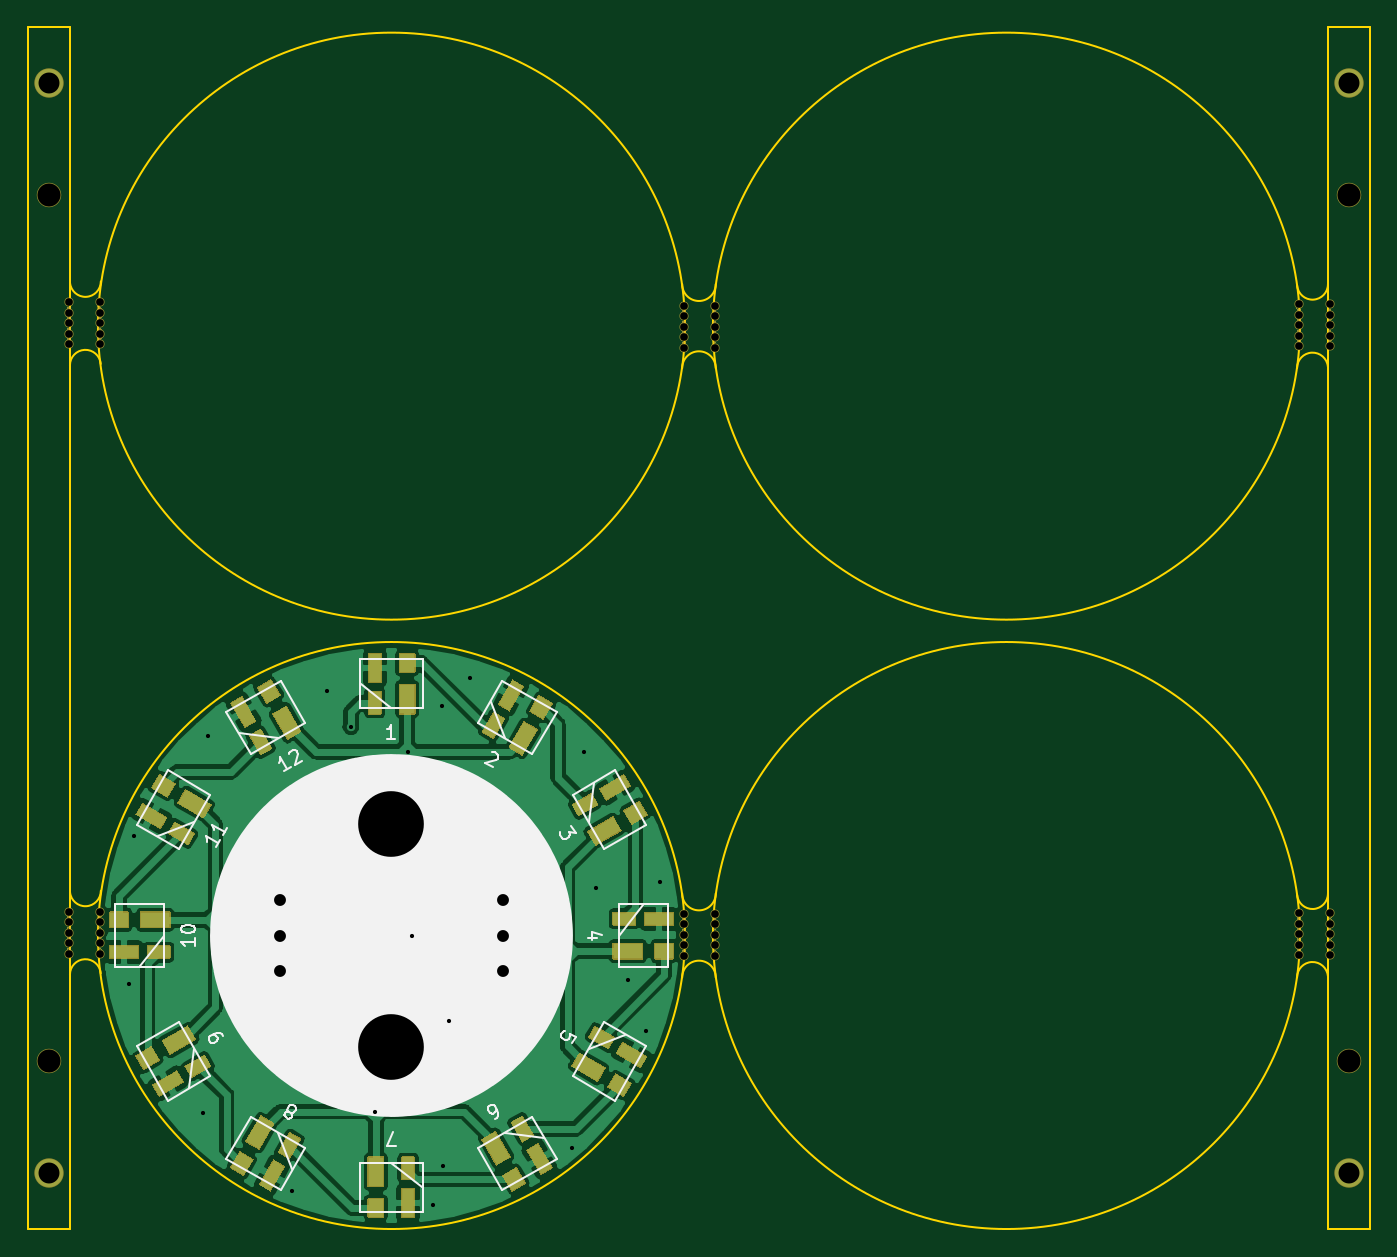
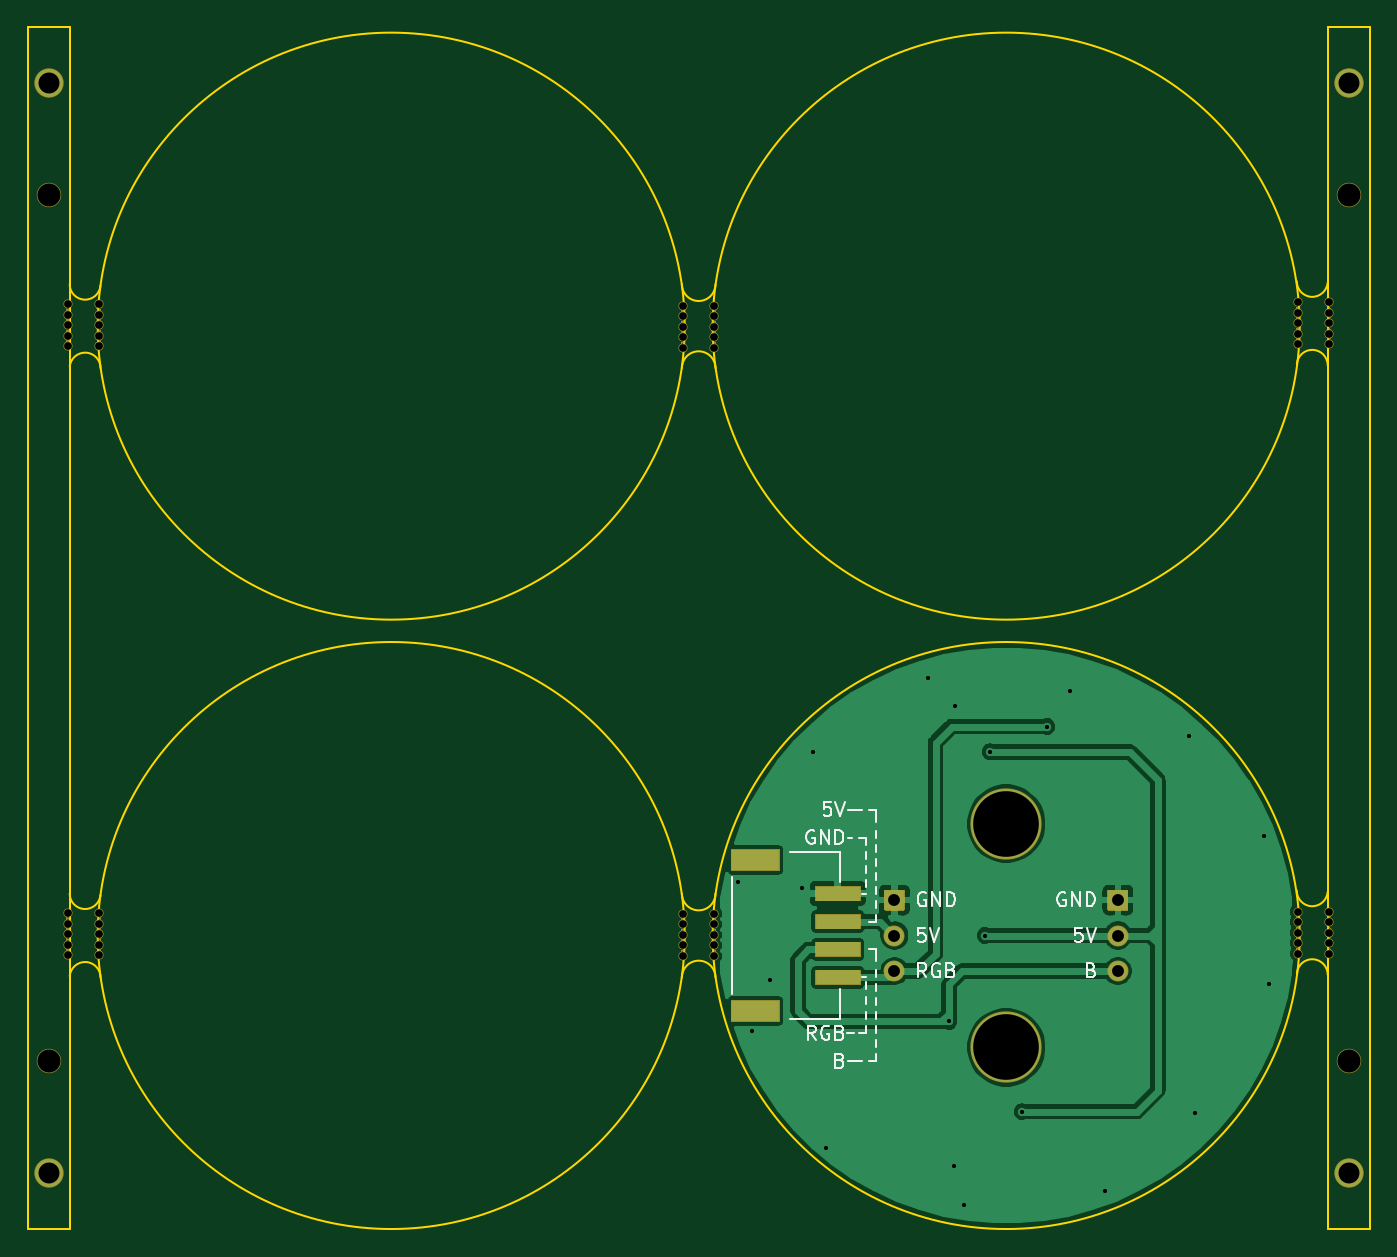
Circuit board: 11 layer files. Board 96.0 x 86.0 mm.
- bottom_copper: RGB-ring-B_Cu.gbr (50813 bytes)
- bottom_mask: RGB-ring-B_Mask.gbr (61529 bytes)
- paste: RGB-ring-B_Paste.gbr (716 bytes)
- bottom_silk: RGB-ring-B_SilkS.gbr (9919 bytes)
- outline: RGB-ring-Edge_Cuts.gbr (2241 bytes)
- top_copper: RGB-ring-F_Cu.gbr (129960 bytes)
- top_mask: RGB-ring-F_Mask.gbr (85025 bytes)
- paste: RGB-ring-F_Paste.gbr (5929 bytes)
- top_silk: RGB-ring-F_SilkS.gbr (9229 bytes)
- drill: RGB-ring-NPTH.drl (1199 bytes)
- drill: RGB-ring-PTH.drl (756 bytes)

=== bottom_copper: RGB-ring-B_Cu.gbr (50813 bytes, source omitted) ===
=== bottom_mask: RGB-ring-B_Mask.gbr (61529 bytes, source omitted) ===
=== paste: RGB-ring-B_Paste.gbr ===
G04 #@! TF.GenerationSoftware,KiCad,Pcbnew,(5.1.9)-1*
G04 #@! TF.CreationDate,2021-11-24T11:51:20+08:00*
G04 #@! TF.ProjectId,RGB-ring,5247422d-7269-46e6-972e-6b696361645f,rev?*
G04 #@! TF.SameCoordinates,Original*
G04 #@! TF.FileFunction,Paste,Bot*
G04 #@! TF.FilePolarity,Positive*
%FSLAX46Y46*%
G04 Gerber Fmt 4.6, Leading zero omitted, Abs format (unit mm)*
G04 Created by KiCad (PCBNEW (5.1.9)-1) date 2021-11-24 11:51:20*
%MOMM*%
%LPD*%
G01*
G04 APERTURE LIST*
%ADD10R,3.200000X1.000000*%
%ADD11R,3.400000X1.500000*%
G04 APERTURE END LIST*
D10*
X114050000Y-92000000D03*
X114050000Y-94000000D03*
X114050000Y-96000000D03*
D11*
X119950000Y-87600000D03*
X119950000Y-98400000D03*
D10*
X114050000Y-90000000D03*
M02*

=== bottom_silk: RGB-ring-B_SilkS.gbr (9919 bytes, source omitted) ===
=== outline: RGB-ring-Edge_Cuts.gbr ===
G04 #@! TF.GenerationSoftware,KiCad,Pcbnew,(5.1.9)-1*
G04 #@! TF.CreationDate,2021-11-24T11:51:20+08:00*
G04 #@! TF.ProjectId,RGB-ring,5247422d-7269-46e6-972e-6b696361645f,rev?*
G04 #@! TF.SameCoordinates,Original*
G04 #@! TF.FileFunction,Profile,NP*
%FSLAX46Y46*%
G04 Gerber Fmt 4.6, Leading zero omitted, Abs format (unit mm)*
G04 Created by KiCad (PCBNEW (5.1.9)-1) date 2021-11-24 11:51:20*
%MOMM*%
%LPD*%
G01*
G04 APERTURE LIST*
G04 #@! TA.AperFunction,Profile*
%ADD10C,0.150000*%
G04 #@! TD*
G04 #@! TA.AperFunction,Profile*
%ADD11C,0.120000*%
G04 #@! TD*
G04 APERTURE END LIST*
D10*
X169004536Y-46400107D02*
G75*
G02*
X166800000Y-46500000I-1104536J107D01*
G01*
X166795464Y-52399893D02*
G75*
G02*
X169000000Y-52300000I1104536J-107D01*
G01*
X172000000Y-114000000D02*
X169000000Y-114000000D01*
X169000000Y-114000000D02*
X169000000Y-28000000D01*
X169000000Y-28000000D02*
X172000000Y-28000000D01*
X172000000Y-28000000D02*
X172000000Y-114000000D01*
X166795464Y-95999893D02*
G75*
G02*
X169000000Y-95900000I1104536J-107D01*
G01*
X169004536Y-90000107D02*
G75*
G02*
X166800000Y-90100000I-1104536J107D01*
G01*
X78995464Y-52199893D02*
G75*
G02*
X81200000Y-52100000I1104536J-107D01*
G01*
X81204536Y-46200107D02*
G75*
G02*
X79000000Y-46300000I-1104536J107D01*
G01*
X78995464Y-95799893D02*
G75*
G02*
X81200000Y-95700000I1104536J-107D01*
G01*
X81204536Y-89800107D02*
G75*
G02*
X79000000Y-89900000I-1104536J107D01*
G01*
X79000000Y-28000000D02*
X79000000Y-114000000D01*
X76000000Y-28000000D02*
X79000000Y-28000000D01*
X76000000Y-114000000D02*
X76000000Y-28000000D01*
X79000000Y-114000000D02*
X76000000Y-114000000D01*
D11*
X125200000Y-46400000D02*
G75*
G02*
X122800000Y-46400000I-1200000J0D01*
G01*
X125200000Y-90000000D02*
G75*
G02*
X122800000Y-90000000I-1200000J0D01*
G01*
X122800000Y-96000000D02*
G75*
G02*
X125200000Y-96000000I1200000J0D01*
G01*
D10*
X167000000Y-49400000D02*
G75*
G03*
X167000000Y-49400000I-21000000J0D01*
G01*
X167000000Y-93000000D02*
G75*
G03*
X167000000Y-93000000I-21000000J0D01*
G01*
D11*
X122800000Y-52400000D02*
G75*
G02*
X125200000Y-52400000I1200000J0D01*
G01*
D10*
X123000000Y-49400000D02*
G75*
G03*
X123000000Y-49400000I-21000000J0D01*
G01*
X123000000Y-93000000D02*
G75*
G03*
X123000000Y-93000000I-21000000J0D01*
G01*
M02*

=== top_copper: RGB-ring-F_Cu.gbr (129960 bytes, source omitted) ===
=== top_mask: RGB-ring-F_Mask.gbr (85025 bytes, source omitted) ===
=== paste: RGB-ring-F_Paste.gbr ===
G04 #@! TF.GenerationSoftware,KiCad,Pcbnew,(5.1.9)-1*
G04 #@! TF.CreationDate,2021-11-24T11:51:20+08:00*
G04 #@! TF.ProjectId,RGB-ring,5247422d-7269-46e6-972e-6b696361645f,rev?*
G04 #@! TF.SameCoordinates,Original*
G04 #@! TF.FileFunction,Paste,Top*
G04 #@! TF.FilePolarity,Positive*
%FSLAX46Y46*%
G04 Gerber Fmt 4.6, Leading zero omitted, Abs format (unit mm)*
G04 Created by KiCad (PCBNEW (5.1.9)-1) date 2021-11-24 11:51:20*
%MOMM*%
%LPD*%
G01*
G04 APERTURE LIST*
%ADD10R,0.500000X0.900000*%
%ADD11R,1.800000X1.400000*%
%ADD12C,0.200000*%
%ADD13R,2.100000X1.100000*%
%ADD14R,1.300000X1.100000*%
%ADD15R,1.600000X0.900000*%
%ADD16R,2.000000X0.900000*%
%ADD17R,1.100000X2.100000*%
%ADD18R,1.100000X1.300000*%
%ADD19R,0.900000X1.600000*%
%ADD20R,0.900000X2.000000*%
G04 APERTURE END LIST*
D10*
X101250000Y-88800000D03*
X102750000Y-88800000D03*
D11*
X106100000Y-95250000D03*
X97900000Y-95250000D03*
X106100000Y-90750000D03*
X97900000Y-90750000D03*
D12*
G36*
X108483738Y-107581705D02*
G01*
X109436366Y-107031705D01*
X110486366Y-108850359D01*
X109533738Y-109400359D01*
X108483738Y-107581705D01*
G37*
G36*
X113481621Y-109638294D02*
G01*
X112702199Y-110088294D01*
X111702199Y-108356244D01*
X112481621Y-107906244D01*
X113481621Y-109638294D01*
G37*
G36*
X112150281Y-107312346D02*
G01*
X111370859Y-107762346D01*
X110570859Y-106376706D01*
X111350281Y-105926706D01*
X112150281Y-107312346D01*
G37*
G36*
X109973738Y-110162461D02*
G01*
X110926366Y-109612461D01*
X111576366Y-110738295D01*
X110623738Y-111288295D01*
X109973738Y-110162461D01*
G37*
G36*
X95516262Y-78418295D02*
G01*
X94563634Y-78968295D01*
X93513634Y-77149641D01*
X94466262Y-76599641D01*
X95516262Y-78418295D01*
G37*
G36*
X94026262Y-75837539D02*
G01*
X93073634Y-76387539D01*
X92423634Y-75261705D01*
X93376262Y-74711705D01*
X94026262Y-75837539D01*
G37*
G36*
X91849719Y-78687654D02*
G01*
X92629141Y-78237654D01*
X93429141Y-79623294D01*
X92649719Y-80073294D01*
X91849719Y-78687654D01*
G37*
G36*
X90518379Y-76361706D02*
G01*
X91297801Y-75911706D01*
X92297801Y-77643756D01*
X91518379Y-78093756D01*
X90518379Y-76361706D01*
G37*
G36*
X89088295Y-83623738D02*
G01*
X88538295Y-84576366D01*
X86719641Y-83526366D01*
X87269641Y-82573738D01*
X89088295Y-83623738D01*
G37*
G36*
X86507539Y-82133738D02*
G01*
X85957539Y-83086366D01*
X84831705Y-82436366D01*
X85381705Y-81483738D01*
X86507539Y-82133738D01*
G37*
G36*
X86047654Y-85690281D02*
G01*
X86497654Y-84910859D01*
X87883294Y-85710859D01*
X87433294Y-86490281D01*
X86047654Y-85690281D01*
G37*
G36*
X83731706Y-84341621D02*
G01*
X84181706Y-83562199D01*
X85913756Y-84562199D01*
X85463756Y-85341621D01*
X83731706Y-84341621D01*
G37*
D13*
X85090000Y-91880000D03*
D14*
X82510000Y-91880000D03*
D15*
X85340000Y-94190000D03*
D16*
X82860000Y-94180000D03*
D12*
G36*
X87418295Y-99483738D02*
G01*
X87968295Y-100436366D01*
X86149641Y-101486366D01*
X85599641Y-100533738D01*
X87418295Y-99483738D01*
G37*
G36*
X84837539Y-100973738D02*
G01*
X85387539Y-101926366D01*
X84261705Y-102576366D01*
X83711705Y-101623738D01*
X84837539Y-100973738D01*
G37*
G36*
X87687654Y-103150281D02*
G01*
X87237654Y-102370859D01*
X88623294Y-101570859D01*
X89073294Y-102350281D01*
X87687654Y-103150281D01*
G37*
G36*
X85361706Y-104481621D02*
G01*
X84911706Y-103702199D01*
X86643756Y-102702199D01*
X87093756Y-103481621D01*
X85361706Y-104481621D01*
G37*
G36*
X92623738Y-105911705D02*
G01*
X93576366Y-106461705D01*
X92526366Y-108280359D01*
X91573738Y-107730359D01*
X92623738Y-105911705D01*
G37*
G36*
X91133738Y-108492461D02*
G01*
X92086366Y-109042461D01*
X91436366Y-110168295D01*
X90483738Y-109618295D01*
X91133738Y-108492461D01*
G37*
G36*
X94690281Y-108952346D02*
G01*
X93910859Y-108502346D01*
X94710859Y-107116706D01*
X95490281Y-107566706D01*
X94690281Y-108952346D01*
G37*
G36*
X93341621Y-111268294D02*
G01*
X92562199Y-110818294D01*
X93562199Y-109086244D01*
X94341621Y-109536244D01*
X93341621Y-111268294D01*
G37*
D17*
X100880000Y-109910000D03*
D18*
X100880000Y-112490000D03*
D19*
X103190000Y-109660000D03*
D20*
X103180000Y-112140000D03*
D12*
G36*
X114911705Y-102376262D02*
G01*
X115461705Y-101423634D01*
X117280359Y-102473634D01*
X116730359Y-103426262D01*
X114911705Y-102376262D01*
G37*
G36*
X117492461Y-103866262D02*
G01*
X118042461Y-102913634D01*
X119168295Y-103563634D01*
X118618295Y-104516262D01*
X117492461Y-103866262D01*
G37*
G36*
X117952346Y-100309719D02*
G01*
X117502346Y-101089141D01*
X116116706Y-100289141D01*
X116566706Y-99509719D01*
X117952346Y-100309719D01*
G37*
G36*
X120268294Y-101658379D02*
G01*
X119818294Y-102437801D01*
X118086244Y-101437801D01*
X118536244Y-100658379D01*
X120268294Y-101658379D01*
G37*
D13*
X118910000Y-94120000D03*
D14*
X121490000Y-94120000D03*
D15*
X118660000Y-91810000D03*
D16*
X121140000Y-91820000D03*
D12*
G36*
X116581705Y-86516262D02*
G01*
X116031705Y-85563634D01*
X117850359Y-84513634D01*
X118400359Y-85466262D01*
X116581705Y-86516262D01*
G37*
G36*
X119162461Y-85026262D02*
G01*
X118612461Y-84073634D01*
X119738295Y-83423634D01*
X120288295Y-84376262D01*
X119162461Y-85026262D01*
G37*
G36*
X116312346Y-82849719D02*
G01*
X116762346Y-83629141D01*
X115376706Y-84429141D01*
X114926706Y-83649719D01*
X116312346Y-82849719D01*
G37*
G36*
X118638294Y-81518379D02*
G01*
X119088294Y-82297801D01*
X117356244Y-83297801D01*
X116906244Y-82518379D01*
X118638294Y-81518379D01*
G37*
G36*
X111376262Y-80088295D02*
G01*
X110423634Y-79538295D01*
X111473634Y-77719641D01*
X112426262Y-78269641D01*
X111376262Y-80088295D01*
G37*
G36*
X112866262Y-77507539D02*
G01*
X111913634Y-76957539D01*
X112563634Y-75831705D01*
X113516262Y-76381705D01*
X112866262Y-77507539D01*
G37*
G36*
X109309719Y-77047654D02*
G01*
X110089141Y-77497654D01*
X109289141Y-78883294D01*
X108509719Y-78433294D01*
X109309719Y-77047654D01*
G37*
G36*
X110658379Y-74731706D02*
G01*
X111437801Y-75181706D01*
X110437801Y-76913756D01*
X109658379Y-76463756D01*
X110658379Y-74731706D01*
G37*
D17*
X103120000Y-76090000D03*
D18*
X103120000Y-73510000D03*
D19*
X100810000Y-76340000D03*
D20*
X100820000Y-73860000D03*
M02*

=== top_silk: RGB-ring-F_SilkS.gbr (9229 bytes, source omitted) ===
=== drill: RGB-ring-NPTH.drl ===
M48
; DRILL file {KiCad (5.1.9)-1} date 11/24/21 11:51:26
; FORMAT={-:-/ absolute / metric / decimal}
; #@! TF.CreationDate,2021-11-24T11:51:26+08:00
; #@! TF.GenerationSoftware,Kicad,Pcbnew,(5.1.9)-1
; #@! TF.FileFunction,NonPlated,1,2,NPTH
FMAT,2
METRIC
T1C0.550
T2C1.650
%
G90
G05
T1
X78.92Y-47.7
X78.92Y-48.45
X78.92Y-49.2
X78.92Y-49.95
X78.92Y-50.7
X78.92Y-91.3
X78.92Y-92.05
X78.92Y-92.8
X78.92Y-93.55
X78.92Y-94.3
X81.12Y-47.7
X81.12Y-48.45
X81.12Y-49.2
X81.12Y-49.95
X81.12Y-50.7
X81.12Y-91.3
X81.12Y-92.05
X81.12Y-92.8
X81.12Y-93.55
X81.12Y-94.3
X122.92Y-47.95
X122.92Y-48.7
X122.92Y-49.45
X122.92Y-50.2
X122.92Y-50.95
X122.92Y-91.45
X122.92Y-92.2
X122.92Y-92.95
X122.92Y-93.7
X122.92Y-94.45
X125.12Y-47.95
X125.12Y-48.7
X125.12Y-49.45
X125.12Y-50.2
X125.12Y-50.95
X125.12Y-91.45
X125.12Y-92.2
X125.12Y-92.95
X125.12Y-93.7
X125.12Y-94.45
X166.92Y-47.85
X166.92Y-48.6
X166.92Y-49.35
X166.92Y-50.1
X166.92Y-50.85
X166.92Y-91.4
X166.92Y-92.15
X166.92Y-92.9
X166.92Y-93.65
X166.92Y-94.4
X169.12Y-47.85
X169.12Y-48.6
X169.12Y-49.35
X169.12Y-50.1
X169.12Y-50.85
X169.12Y-91.4
X169.12Y-92.15
X169.12Y-92.9
X169.12Y-93.65
X169.12Y-94.4
T2
X77.5Y-40.0
X77.5Y-102.0
X170.5Y-40.0
X170.5Y-102.0
T0
M30

=== drill: RGB-ring-PTH.drl ===
M48
; DRILL file {KiCad (5.1.9)-1} date 11/24/21 11:51:26
; FORMAT={-:-/ absolute / metric / decimal}
; #@! TF.CreationDate,2021-11-24T11:51:26+08:00
; #@! TF.GenerationSoftware,Kicad,Pcbnew,(5.1.9)-1
; #@! TF.FileFunction,Plated,1,2,PTH
FMAT,2
METRIC
T1C0.300
T2C0.850
T3C1.500
T4C4.700
%
G90
G05
T1
X83.2Y-96.5
X83.55Y-85.9
X88.5Y-105.7
X88.9Y-78.7
X94.9Y-111.3
X97.4Y-75.5
X99.1Y-78.05
X100.85Y-105.6
X103.15Y-79.85
X103.5Y-93.0
X105.0Y-112.3
X105.65Y-76.6
X105.7Y-109.5
X106.1Y-99.15
X107.6Y-74.55
X114.9Y-108.2
X115.8Y-79.9
X116.6Y-89.6
X118.9Y-96.2
X120.2Y-99.85
X121.2Y-89.2
T2
X94.0Y-90.46
X94.0Y-93.0
X94.0Y-95.54
X110.0Y-90.46
X110.0Y-93.0
X110.0Y-95.54
T3
X77.5Y-32.0
X77.5Y-110.0
X170.5Y-32.0
X170.5Y-110.0
T4
X102.0Y-85.0
X102.0Y-101.0
T0
M30

